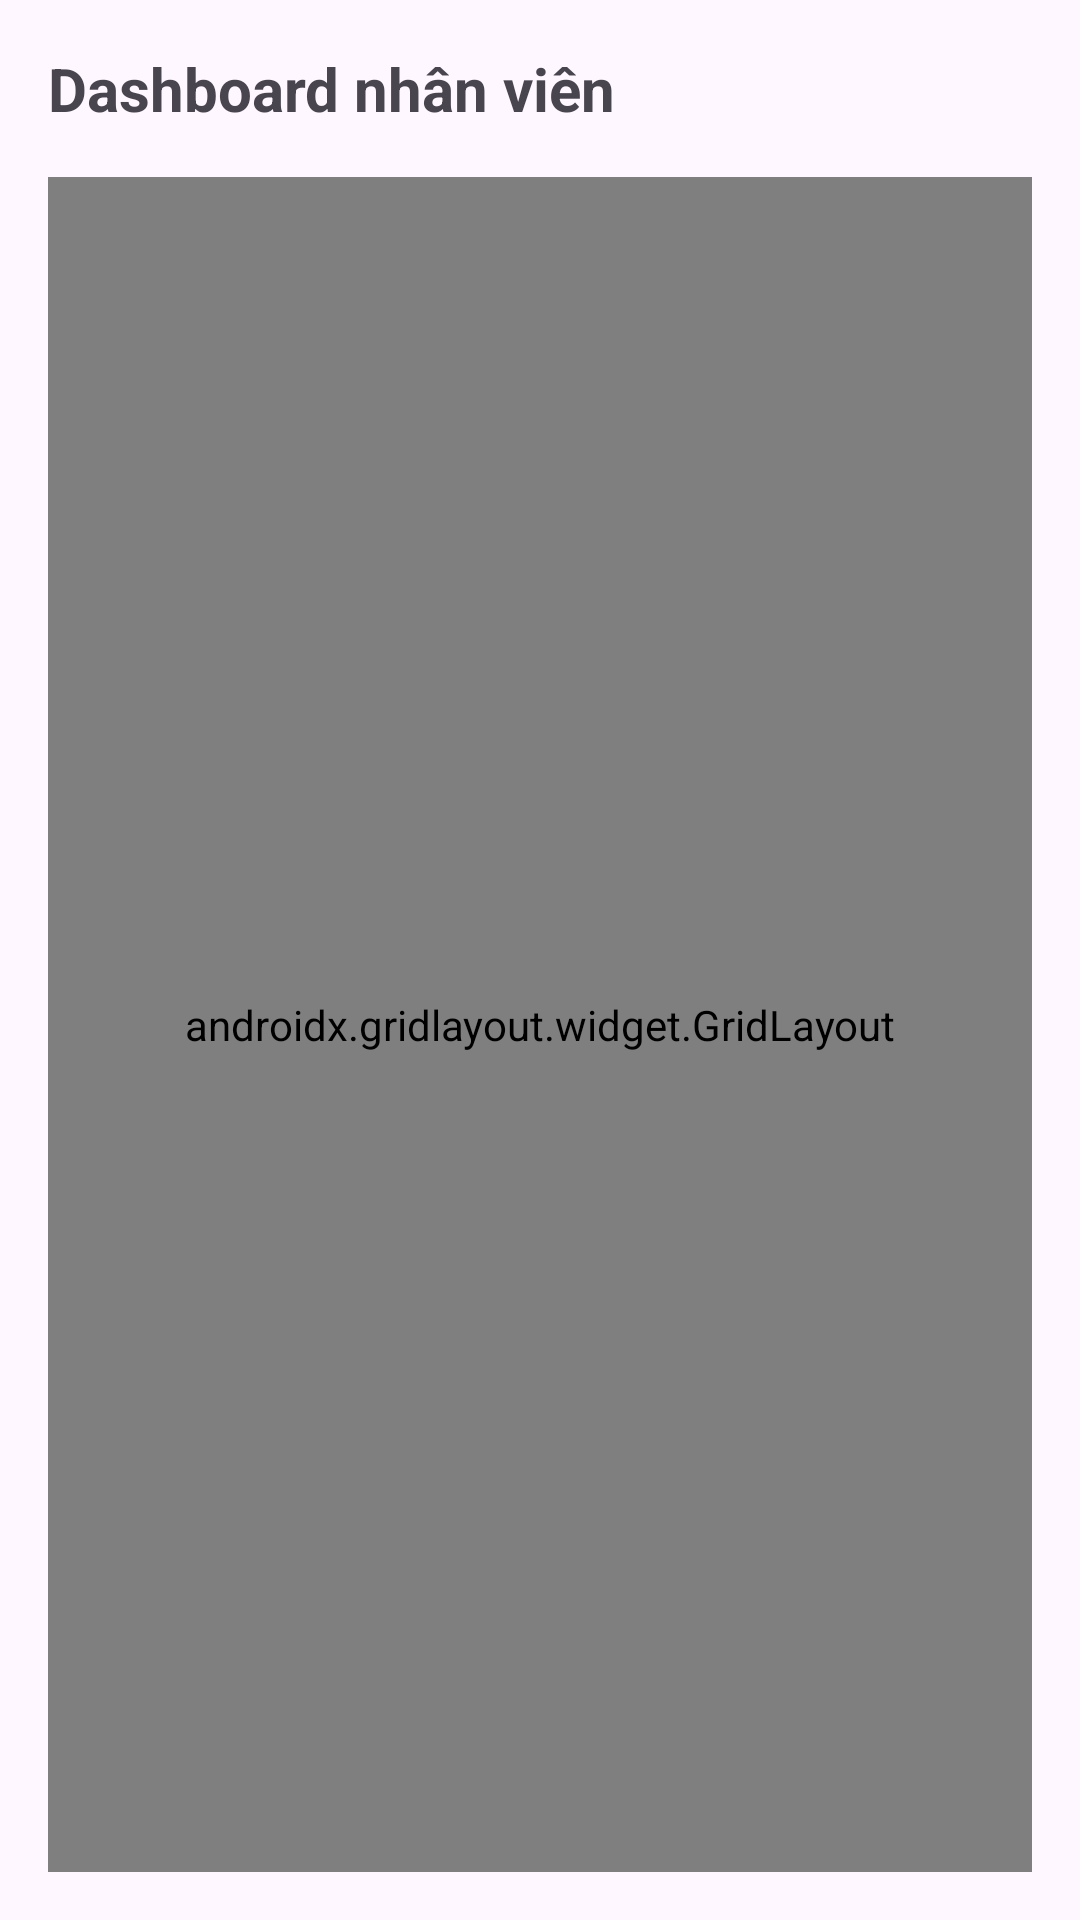

The Android layout XML behind this screen, and the referenced resources:
<!-- AndroidManifest.xml: application theme Theme.CafeManagementServices -->
<!-- res/layout/activity_admin_dashboard.xml -->
<?xml version="1.0" encoding="utf-8"?>
<androidx.constraintlayout.widget.ConstraintLayout
    xmlns:android="http://schemas.android.com/apk/res/android"
    xmlns:app="http://schemas.android.com/apk/res-auto"
    android:layout_width="match_parent"
    android:layout_height="match_parent"
    android:background="@drawable/bg_home_gradient"
    android:id="@+id/rootAdminDashboard"
    android:fitsSystemWindows="true">

    <TextView
        android:id="@+id/tvAdminTitle"
        android:layout_width="0dp"
        android:layout_height="wrap_content"
        android:text="Dashboard nhân viên"
        android:textSize="20sp"
        android:textStyle="bold"
        android:layout_margin="16dp"
        app:layout_constraintTop_toTopOf="parent"
        app:layout_constraintStart_toStartOf="parent"
        app:layout_constraintEnd_toEndOf="parent"/>

    <androidx.gridlayout.widget.GridLayout
        android:id="@+id/gridDashboard"
        android:layout_width="0dp"
        android:layout_height="0dp"
        app:columnCount="2"
        app:rowCount="2"
        android:layout_margin="16dp"
        app:layout_constraintTop_toBottomOf="@id/tvAdminTitle"
        app:layout_constraintBottom_toBottomOf="parent"
        app:layout_constraintStart_toStartOf="parent"
        app:layout_constraintEnd_toEndOf="parent">

        <com.google.android.material.card.MaterialCardView
            android:id="@+id/cardOrders"
            style="@style/Widget.MaterialComponents.CardView"
            android:layout_width="0dp"
            android:layout_height="0dp"
            android:layout_margin="8dp"
            app:cardCornerRadius="20dp"
            app:layout_columnWeight="1"
            app:layout_rowWeight="1">

            <TextView
                android:layout_width="match_parent"
                android:layout_height="match_parent"
                android:text="Đơn hàng"
                android:gravity="center"
                
                android:textSize="16sp"/>
        </com.google.android.material.card.MaterialCardView>

        <com.google.android.material.card.MaterialCardView
            android:id="@+id/cardMenu"
            android:layout_width="0dp"
            android:layout_height="0dp"
            android:layout_margin="8dp"
            app:cardCornerRadius="20dp"
            app:layout_columnWeight="1"
            app:layout_rowWeight="1">

            <TextView
                android:layout_width="match_parent"
                android:layout_height="match_parent"
                android:text="Menu"
                android:gravity="center"
                
                android:textSize="16sp"/>
        </com.google.android.material.card.MaterialCardView>

        <com.google.android.material.card.MaterialCardView
            android:id="@+id/cardTables"
            android:layout_width="0dp"
            android:layout_height="0dp"
            android:layout_margin="8dp"
            app:cardCornerRadius="20dp"
            app:layout_columnWeight="1"
            app:layout_rowWeight="1">

            <TextView
                android:layout_width="match_parent"
                android:layout_height="match_parent"
                android:text="Bàn"
                android:gravity="center"
                
                android:textSize="16sp"/>
        </com.google.android.material.card.MaterialCardView>

        <com.google.android.material.card.MaterialCardView
            android:id="@+id/cardReport"
            android:layout_width="0dp"
            android:layout_height="0dp"
            android:layout_margin="8dp"
            app:cardCornerRadius="20dp"
            app:layout_columnWeight="1"
            app:layout_rowWeight="1">

            <TextView
                android:layout_width="match_parent"
                android:layout_height="match_parent"
                android:text="Doanh thu"
                android:gravity="center"
                
                android:textSize="16sp"/>
        </com.google.android.material.card.MaterialCardView>

    </androidx.gridlayout.widget.GridLayout>

</androidx.constraintlayout.widget.ConstraintLayout>
<!-- resources referenced by this layout -->
<resources>
  <!-- drawable bg_home_gradient (drawable) -->
  <?xml version="1.0" encoding="utf-8"?>
  <selector xmlns:android="http://schemas.android.com/apk/res/android">
      <gradient xmlns:android="http://schemas.android.com/apk/res/android"
          android:type="linear"
          android:startColor="#0F172A"
          android:endColor="#1F2937"
          android:angle="90"/>
  </selector>
  <style name="Theme.CafeManagementServices" parent="Base.Theme.CafeManagementServices" />
  <style name="Base.Theme.CafeManagementServices" parent="Theme.Material3.DayNight.NoActionBar">
          
          
      </style>
</resources>
